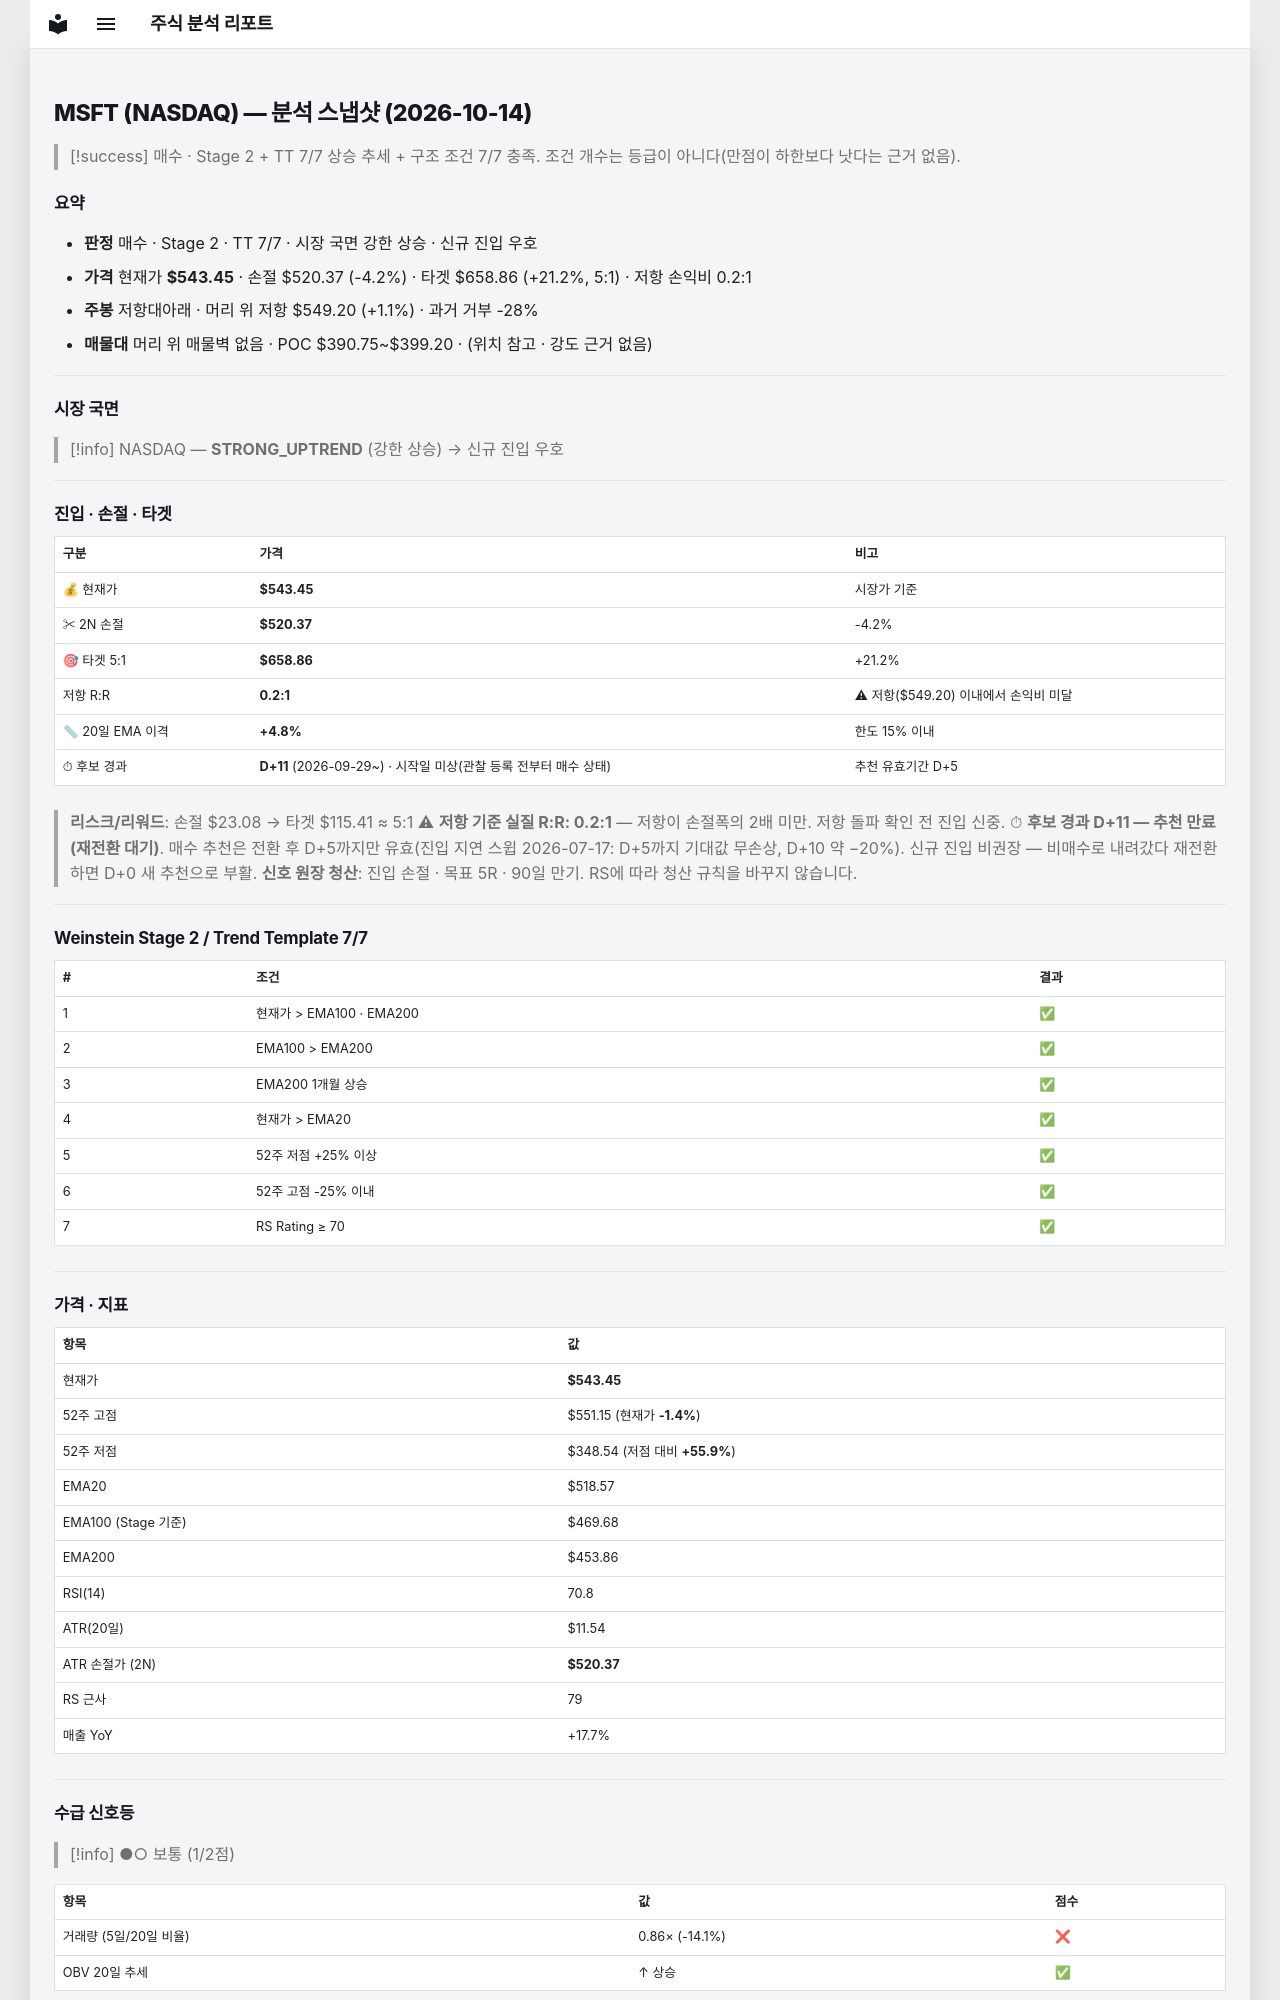

repository: soloandco/stock-reports · page: snapshots/MSFT-2026-10-14/index.html · generator: mkdocs

---
type: analysis-snapshot
title: MSFT 분석 스냅샷
ticker: MSFT
market: NASDAQ
created: 2026-10-14
updated: 2026-10-14
bar-date: 2026-10-13
verdict: 매수후보
real-rr: 0.25
sma50-gap-pct: 4.8
candidate-days: 11
candidate-since: 2026-09-29
candidate-start-unknown: true
weekly-position: 저항대아래
weekly-overhead-price: 549.20
weekly-overhead-pct: 1.1
stage: 2
trend-template-score: 7
tt-max: 7
ma-set: ema-20-100-200
price: 543.4500122070312
stop-price: 520.3683192374228
market-regime: STRONG_UPTREND
supply-demand-score: 1/2
supply-demand-label: 보통
status: tracking
tags:
  - stock-agent
  - watchlist
  - MSFT
  - analysis
related:
  - "[[analysis-template]]"
---

# MSFT (NASDAQ) — 분석 스냅샷 (2026-10-14)

> [!success] 매수 · Stage 2 + TT 7/7
> 상승 추세 + 구조 조건 7/7 충족. 조건 개수는 등급이 아니다(만점이 하한보다 낫다는 근거 없음).

## 요약

- **판정** 매수 · Stage 2 · TT 7/7 · 시장 국면 강한 상승 · 신규 진입 우호
- **가격** 현재가 **$543.45** · 손절 $520.37 (-4.2%) · 타겟 $658.86 (+21.2%, 5:1) · 저항 손익비 0.2:1
- **주봉** 저항대아래 · 머리 위 저항 $549.20 (+1.1%) · 과거 거부 -28%
- **매물대** 머리 위 매물벽 없음 · POC $390.75~$399.20 · (위치 참고 · 강도 근거 없음)

---

## 시장 국면

> [!info] NASDAQ — **STRONG_UPTREND** (강한 상승) → 신규 진입 우호

---

## 진입 · 손절 · 타겟

| 구분 | 가격 | 비고 |
|------|------|------|
| 💰 현재가 | **$543.45** | 시장가 기준 |
| ✂ 2N 손절 | **$520.37** | -4.2% |
| 🎯 타겟 5:1 | **$658.86** | +21.2% |
| 저항 R:R | **0.2:1** | ⚠ 저항($549.20) 이내에서 손익비 미달 |
| 📏 20일 EMA 이격 | **+4.8%** | 한도 15% 이내 |
| ⏱ 후보 경과 | **D+11** (2026-09-29~) · 시작일 미상(관찰 등록 전부터 매수 상태) | 추천 유효기간 D+5 |

> **리스크/리워드**: 손절 $23.08 → 타겟 $115.41 ≈ 5:1
> ⚠ **저항 기준 실질 R:R: 0.2:1** — 저항이 손절폭의 2배 미만. 저항 돌파 확인 전 진입 신중.
> ⏱ **후보 경과 D+11 — 추천 만료(재전환 대기)**. 매수 추천은 전환 후 D+5까지만 유효(진입 지연 스윕 2026-07-17: D+5까지 기대값 무손상, D+10 약 −20%). 신규 진입 비권장 — 비매수로 내려갔다 재전환하면 D+0 새 추천으로 부활.
> **신호 원장 청산**: 진입 손절 · 목표 5R · 90일 만기. RS에 따라 청산 규칙을 바꾸지 않습니다.

---

## Weinstein Stage 2 / Trend Template 7/7

| # | 조건 | 결과 |
|---|------|------|
| 1 | 현재가 > EMA100 · EMA200 | ✅ |
| 2 | EMA100 > EMA200 | ✅ |
| 3 | EMA200 1개월 상승 | ✅ |
| 4 | 현재가 > EMA20 | ✅ |
| 5 | 52주 저점 +25% 이상 | ✅ |
| 6 | 52주 고점 -25% 이내 | ✅ |
| 7 | RS Rating ≥ 70 | ✅ |

---

## 가격 · 지표

| 항목 | 값 |
|------|---|
| 현재가 | **$543.45** |
| 52주 고점 | $551.15 (현재가 **-1.4%**) |
| 52주 저점 | $348.54 (저점 대비 **+55.9%**) |
| EMA20 | $518.57 |
| EMA100 (Stage 기준) | $469.68 |
| EMA200 | $453.86 |
| RSI(14) | 70.8 |
| ATR(20일) | $11.54 |
| ATR 손절가 (2N) | **$520.37** |
| RS 근사 | 79 |
| 매출 YoY | +17.7% |

---
## 수급 신호등

> [!info] ●○ 보통 (1/2점)

| 항목 | 값 | 점수 |
|------|------|------|
| 거래량 (5일/20일 비율) | 0.86× (-14.1%) | ❌ |
| OBV 20일 추세 | ↑ 상승 | ✅ |

> **판독법**: 거래량이 20일 평균보다 20% 이상 많고 OBV(온밸런스볼륨)가 상승 중이면 매집 수급이 강한 것으로 판단합니다.

---
